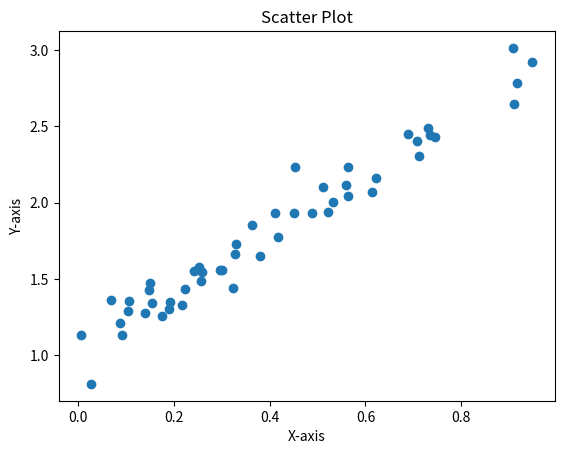

Reproduce this figure in Python.
import matplotlib.pyplot as plt
import numpy as np

x = np.random.rand(50)
y = 2*x +1 + 0.1*np.random.randn(50)

plt.scatter(x, y)
plt.title('Scatter Plot')
plt.xlabel('X-axis')
plt.ylabel('Y-axis')
plt.show()